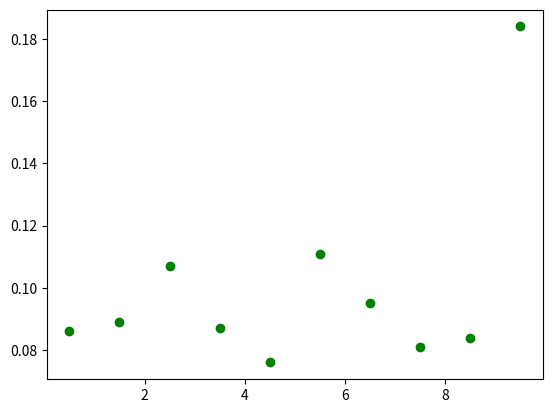

Source code (Python):
import numpy as np
import matplotlib.pyplot as plt
from math import*
import random as rd
d=[rd.randint(0,10) for i in range(1000)]

def histogram_normalized(x,number_of_bin):                                                   
    y=np.histogram(x,number_of_bin)
    quan=[]
    quan_h=[]                                                                          #This function here takes a list x and no. of bins and gives a normalized data which
    for i in range(1,len(y[1])):                                                       #can be used to plot a histogram.
        quan.append(y[1][i]-y[1][i-1])
        quan_h.append((y[1][i]+y[1][i-1])/2)
    q_arr=np.array(quan)
    q_h_array=np.array(quan_h)
    new_var=q_arr*y[0]
    area=np.sum(new_var)
    dummy_y=[y[0][i]/area for i in range(len(y[0]))]
    outp=[quan_h,dummy_y]
    return outp

term=histogram_normalized(d,10)
x=term[0]
y=term[1]
plt.plot(x,y,"go")
Y=[x[i] for i in range(len(x))]
plt.show()
